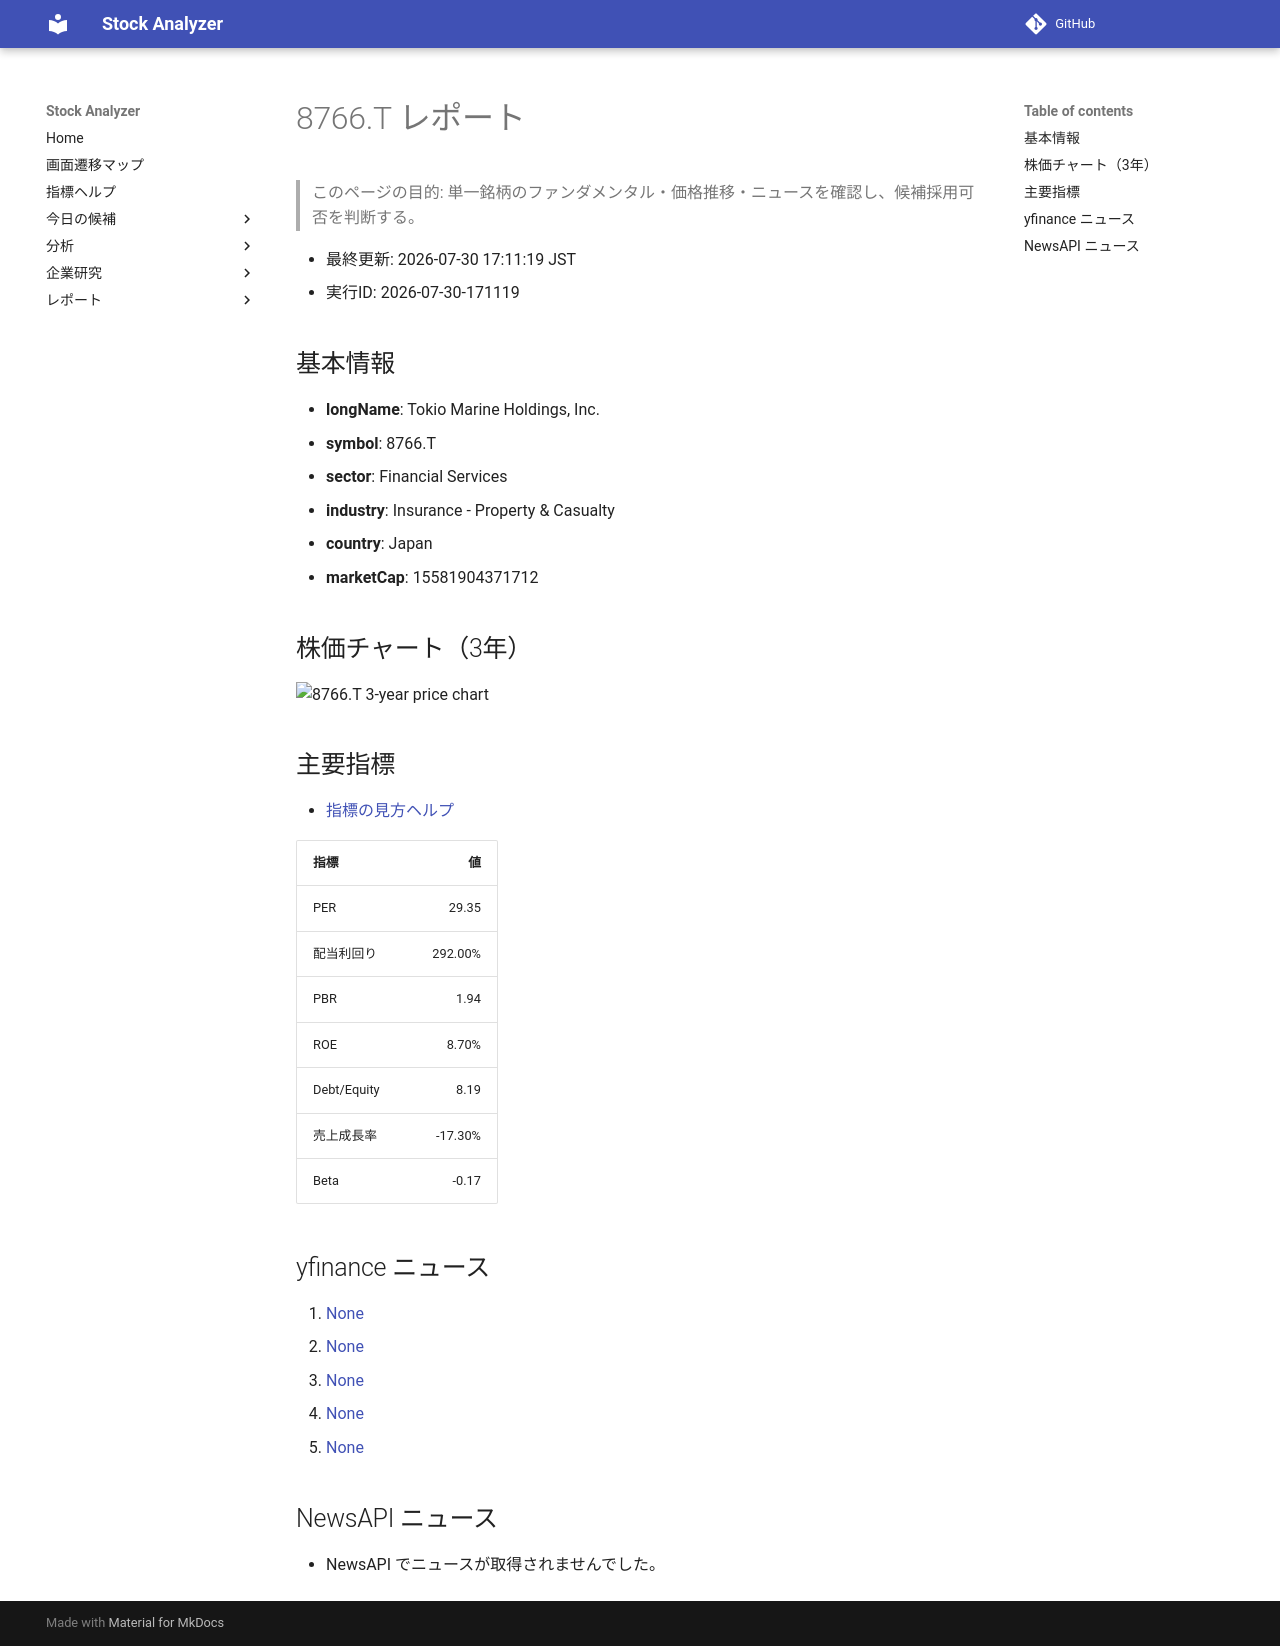

repository: Yumi-note/Making-APP · page: stocks/2026-07-30/171119/8766_T/index.html · generator: mkdocs

# 8766.T レポート

> このページの目的: 単一銘柄のファンダメンタル・価格推移・ニュースを確認し、候補採用可否を判断する。

- 最終更新: 2026-07-30 17:11:19 JST
- 実行ID: 2026-07-30-171119

## 基本情報

- **longName**: Tokio Marine Holdings, Inc.
- **symbol**: 8766.T
- **sector**: Financial Services
- **industry**: Insurance - Property & Casualty
- **country**: Japan
- **marketCap**: 15581904371712

## 株価チャート（3年）

![8766.T 3-year price chart](8766_T_3y.png)

## 主要指標

- [指標の見方ヘルプ](../../../../indicators.md)

| 指標 | 値 |
|---|---:|
| PER | 29.35 |
| 配当利回り | 292.00% |
| PBR | 1.94 |
| ROE | 8.70% |
| Debt/Equity | 8.19 |
| 売上成長率 | -17.30% |
| Beta | -0.17 |

## yfinance ニュース

1. [None](None)
2. [None](None)
3. [None](None)
4. [None](None)
5. [None](None)

## NewsAPI ニュース

- NewsAPI でニュースが取得されませんでした。
